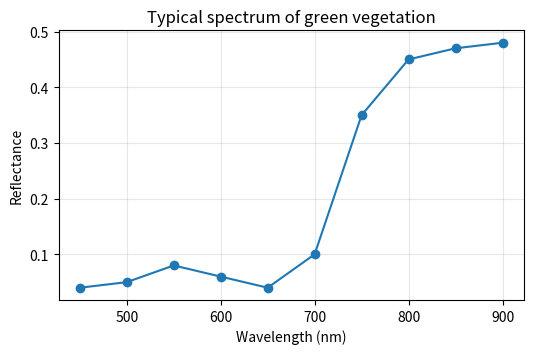

Source code (Python):
# Anything after a # is a comment, Python ignores it
print("Hello from Roihu!")



study_area = "Kvarken"
year = 2026

print(f"This course looks at the {study_area} coast with satellite data from {year}.")

import numpy as np
import matplotlib.pyplot as plt

wavelength = np.array([450, 500, 550, 600, 650, 700, 750, 800, 850, 900])   # nanometres
reflectance = np.array([0.04, 0.05, 0.08, 0.06, 0.04, 0.10, 0.35, 0.45, 0.47, 0.48])

plt.figure(figsize=(6, 3.5))
plt.plot(wavelength, reflectance, marker="o")
plt.xlabel("Wavelength (nm)")
plt.ylabel("Reflectance")
plt.title("Typical spectrum of green vegetation")
plt.grid(alpha=0.3)
plt.show()
